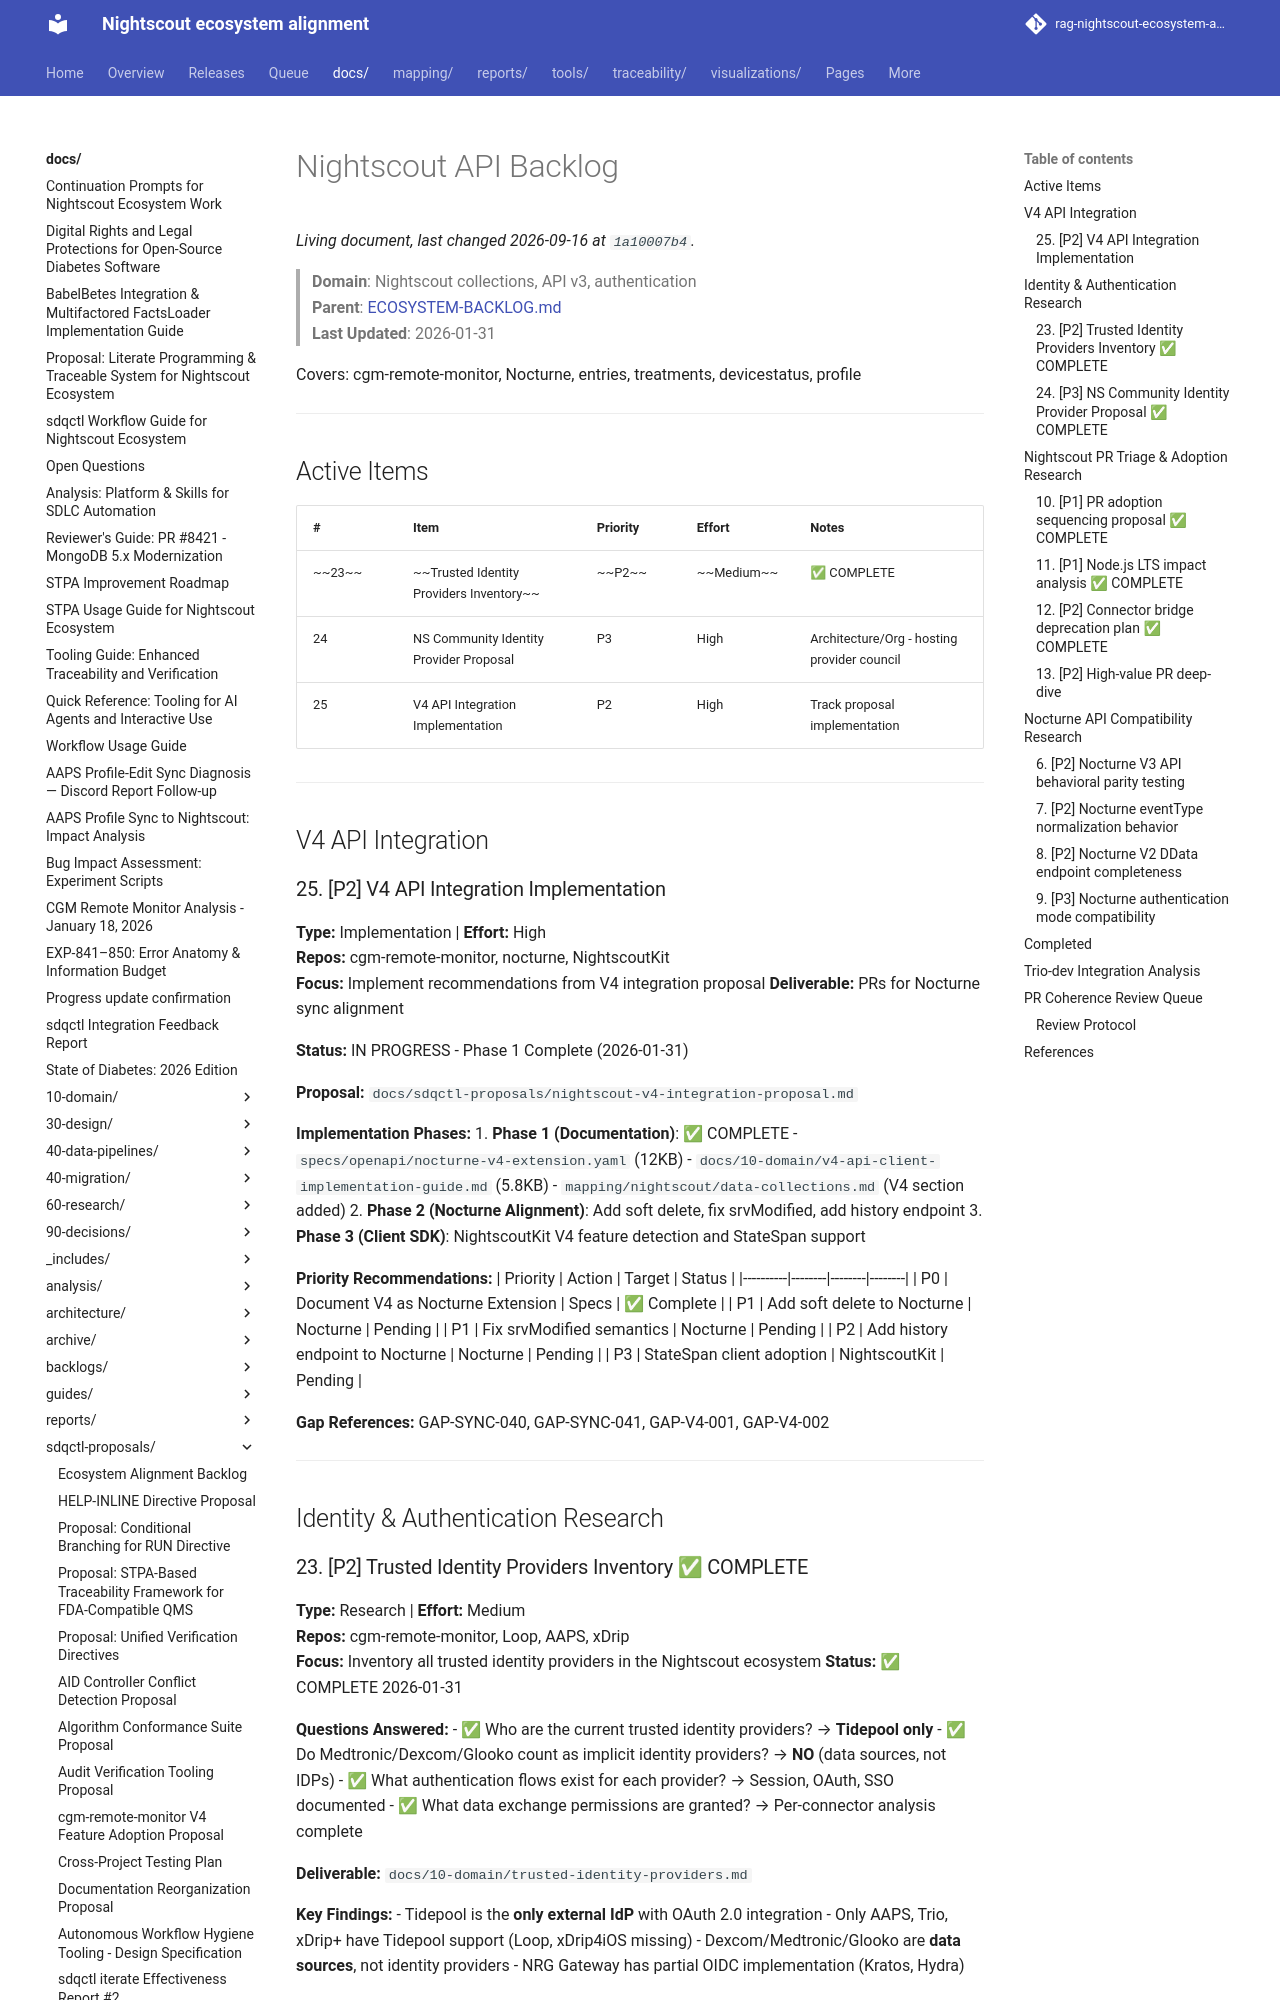

repository: bewest/rag-nightscout-ecosystem-alignment · page: docs/sdqctl-proposals/backlogs/nightscout-api.html · generator: mkdocs

# Nightscout API Backlog

> **Domain**: Nightscout collections, API v3, authentication  
> **Parent**: [ECOSYSTEM-BACKLOG.md](../ECOSYSTEM-BACKLOG.md)  
> **Last Updated**: 2026-01-31

Covers: cgm-remote-monitor, Nocturne, entries, treatments, devicestatus, profile

---

## Active Items

| # | Item | Priority | Effort | Notes |
|---|------|----------|--------|-------|
| ~~23~~ | ~~Trusted Identity Providers Inventory~~ | ~~P2~~ | ~~Medium~~ | ✅ COMPLETE |
| 24 | NS Community Identity Provider Proposal | P3 | High | Architecture/Org - hosting provider council |
| 25 | V4 API Integration Implementation | P2 | High | Track proposal implementation |

---

## V4 API Integration

### 25. [P2] V4 API Integration Implementation
**Type:** Implementation | **Effort:** High  
**Repos:** cgm-remote-monitor, nocturne, NightscoutKit  
**Focus:** Implement recommendations from V4 integration proposal
**Deliverable:** PRs for Nocturne sync alignment

**Status:** IN PROGRESS - Phase 1 Complete (2026-01-31)

**Proposal:** `docs/sdqctl-proposals/nightscout-v4-integration-proposal.md`

**Implementation Phases:**
1. **Phase 1 (Documentation)**: ✅ COMPLETE
   - `specs/openapi/nocturne-v4-extension.yaml` (12KB)
   - `docs/10-domain/v4-api-client-implementation-guide.md` (5.8KB)
   - `mapping/nightscout/data-collections.md` (V4 section added)
2. **Phase 2 (Nocturne Alignment)**: Add soft delete, fix srvModified, add history endpoint
3. **Phase 3 (Client SDK)**: NightscoutKit V4 feature detection and StateSpan support

**Priority Recommendations:**
| Priority | Action | Target | Status |
|----------|--------|--------|--------|
| P0 | Document V4 as Nocturne Extension | Specs | ✅ Complete |
| P1 | Add soft delete to Nocturne | Nocturne | Pending |
| P1 | Fix srvModified semantics | Nocturne | Pending |
| P2 | Add history endpoint to Nocturne | Nocturne | Pending |
| P3 | StateSpan client adoption | NightscoutKit | Pending |

**Gap References:** GAP-SYNC-040, GAP-SYNC-041, GAP-V4-001, GAP-V4-002

---

## Identity & Authentication Research

### 23. [P2] Trusted Identity Providers Inventory ✅ COMPLETE
**Type:** Research | **Effort:** Medium  
**Repos:** cgm-remote-monitor, Loop, AAPS, xDrip  
**Focus:** Inventory all trusted identity providers in the Nightscout ecosystem
**Status:** ✅ COMPLETE 2026-01-31

**Questions Answered:**
- ✅ Who are the current trusted identity providers? → **Tidepool only**
- ✅ Do Medtronic/Dexcom/Glooko count as implicit identity providers? → **NO** (data sources, not IDPs)
- ✅ What authentication flows exist for each provider? → Session, OAuth, SSO documented
- ✅ What data exchange permissions are granted? → Per-connector analysis complete

**Deliverable:** `docs/10-domain/trusted-identity-providers.md`

**Key Findings:**
- Tidepool is the **only external IdP** with OAuth 2.0 integration
- Only AAPS, Trio, xDrip+ have Tidepool support (Loop, xDrip4iOS missing)
- Dexcom/Medtronic/Glooko are **data sources**, not identity providers
- NRG Gateway has partial OIDC implementation (Kratos, Hydra)

**Gaps Added:** GAP-IDP-001, GAP-IDP-002, GAP-IDP-003
**Requirements Added:** REQ-IDP-001, REQ-IDP-002, REQ-IDP-003
